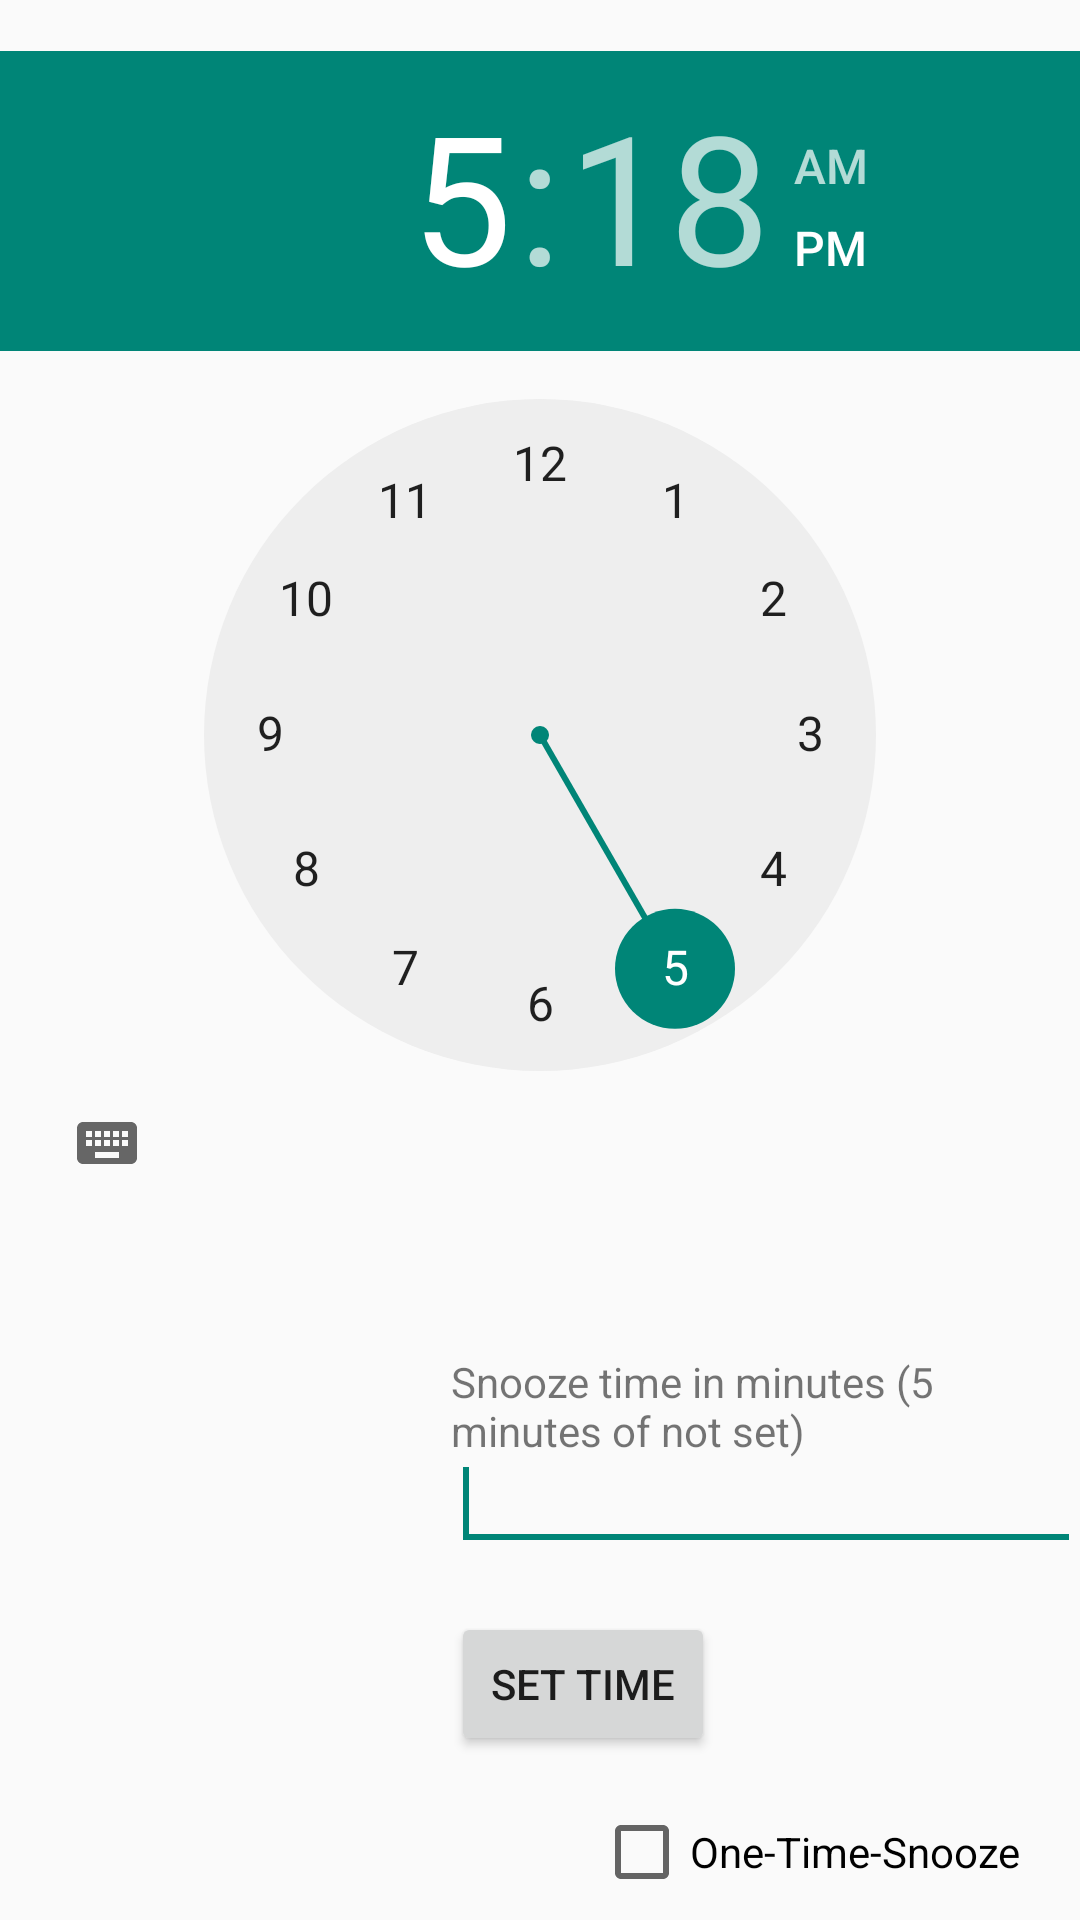

Reconstruct the res/layout file that produces this screen, plus the resources it refers to.
<!-- AndroidManifest.xml: application theme AppTheme -->
<!-- res/layout/fragment_main.xml -->
<RelativeLayout xmlns:android="http://schemas.android.com/apk/res/android"
    xmlns:tools="http://schemas.android.com/tools"
    android:layout_width="match_parent"
    android:layout_height="match_parent"
    android:paddingBottom="@dimen/activity_vertical_margin"
    android:paddingLeft="@dimen/activity_horizontal_margin"
    android:paddingRight="@dimen/activity_horizontal_margin"
    android:paddingTop="@dimen/activity_vertical_margin"
    tools:context="com.example.megaalarmclock.MainActivity$PlaceholderFragment" >

    <TimePicker
        android:id="@+id/alarmTimePicker"
        android:layout_width="wrap_content"
        android:layout_height="wrap_content"
        android:layout_marginTop="17dp" />

    <EditText
        android:id="@+id/tbSnoozeTime"
        android:layout_width="wrap_content"
        android:layout_height="wrap_content"
        android:layout_alignRight="@+id/alarmTimePicker"
        android:layout_below="@+id/alarmTimePicker"
        android:layout_marginTop="74dp"
        android:ems="10"
        android:inputType="number" >

        <requestFocus />
    </EditText>

    <TextView
        android:id="@+id/lblSnoozeTime"
        android:layout_width="wrap_content"
        android:layout_height="wrap_content"
        android:layout_alignLeft="@+id/tbSnoozeTime"
        android:layout_below="@+id/alarmTimePicker"
        android:layout_marginTop="46dp"
        android:text="Snooze time in minutes (5 minutes of not set)" />

    <Button 
        android:id="@+id/setAlarmTimeButton"
        android:layout_width="wrap_content"
        android:layout_height="wrap_content"
        android:layout_alignLeft="@+id/tbSnoozeTime"
        android:layout_below="@+id/tbSnoozeTime"
        android:layout_marginTop="17dp"
        android:onClick="saveAlarmTime"
        android:text="Set Time" />

    <CheckBox
        android:id="@+id/cbOneTimeSnooze"
        android:layout_width="wrap_content"
        android:layout_height="wrap_content"
        android:layout_alignRight="@+id/lblSnoozeTime"
        android:layout_below="@+id/setAlarmTimeButton"
        android:layout_marginRight="20dp"
        android:layout_marginTop="16dp"
        android:text="One-Time-Snooze" />

</RelativeLayout>
<!-- resources referenced by this layout -->
<resources>
  <style name="AppTheme" parent="AppBaseTheme">
          
      </style>
  <style name="AppBaseTheme" parent="Theme.AppCompat.Light">
          
      </style>
</resources>
